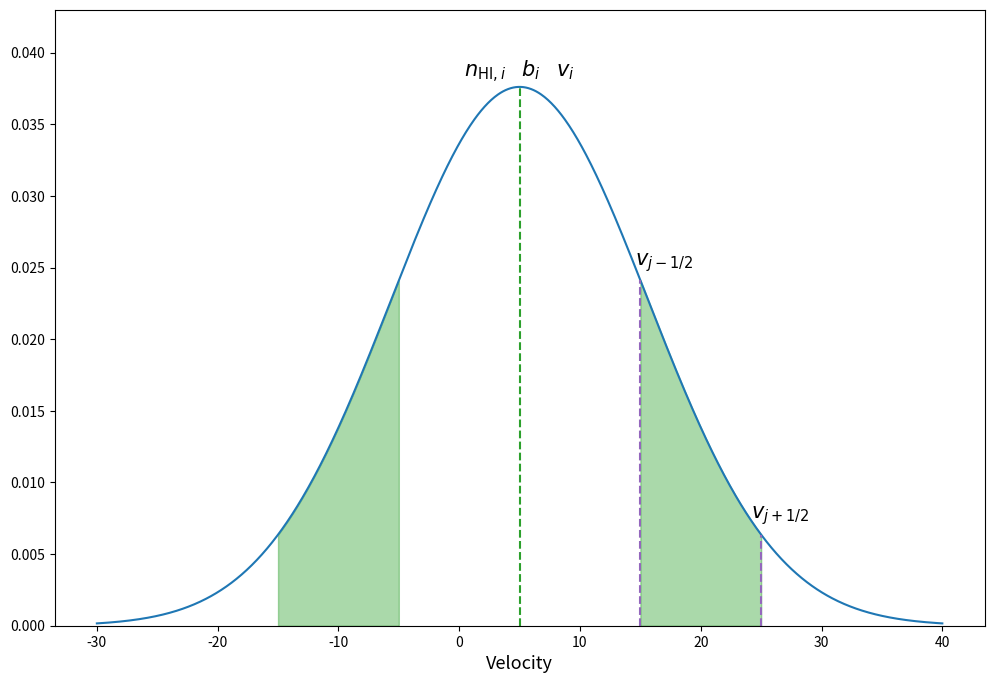

This chart was generated by the following Python code: (Note: this script raises an exception after producing the figure.)
import numpy as np
import matplotlib.pyplot as plt

c = 5
b = 15

c_1 = 15
w = 5

v_min = -30
v_max = 40
nPoints = 1000
v_range = np.linspace( v_min, v_max, nPoints ) 

gaussian_func = lambda x: 1./( np.sqrt(np.pi) * b ) * np.exp( -( ( x - c)/b )**2 )

gaussian = gaussian_func( v_range )

nrows = 1
ncols = 1
fig, ax = plt.subplots(nrows=nrows, ncols=ncols, figsize=(12*ncols,8*nrows))
fs = 13


ax.plot( v_range, gaussian )
text = r'$n_{\mathrm{HI}, i}  \,\,\,\,\, b_i \,\,\,\,\,  v_i$'
ax.text(0.5, 0.90, text, horizontalalignment='center', verticalalignment='center', transform=ax.transAxes, fontsize=15)
ymax = 0.043
ax.axvline( c, ymax=gaussian_func(c)/ymax, ls='--', c='C2')
ax.set_ylim( 0, ymax)

x_c = c + c_1
x_l = c + c_1 - w
x_r = c + c_1 + w
# v_range = np.linspace( x_l, x_r, nPoints )
# ax.axvline( x_c, ymax=gaussian_func(x_c)/ymax, ls='--', c='C3')
ax.axvline( x_l, ymax=gaussian_func(x_l)/ymax, ls='--', c='C4')
ax.axvline( x_r, ymax=gaussian_func(x_r)/ymax, ls='--', c='C4')

# text = r'$v_j$'
# ax.text(0.7, 0.35, text, horizontalalignment='center', verticalalignment='center', transform=ax.transAxes, fontsize=15)
# 
text = r'$v_{j-1/2}$'
ax.text(0.655, 0.59, text, horizontalalignment='center', verticalalignment='center', transform=ax.transAxes, fontsize=15)

text = r'$v_{j+1/2}$'
ax.text(0.78, 0.18, text, horizontalalignment='center', verticalalignment='center', transform=ax.transAxes, fontsize=15)
# ax.fill_between( v_range, gaussian_func(v_range), color='C4', alpha=0.4)


# 
# x_c = c + c_1
# x_l = c - c_1 - w
# x_r = c + c_1 + w
# v_range = np.linspace( x_l, x_r, nPoints )
# ax.fill_between( v_range, gaussian_func(v_range), color='C2', alpha=0.4)

# 
# x_c = c + c_1
# x_l = c - c_1 + w
# x_r = c + c_1 - w
# v_range = np.linspace( x_l, x_r, nPoints )
# ax.fill_between( v_range, gaussian_func(v_range), color='C2', alpha=0.4)
# 

x_c = c + c_1
x_l = c + c_1 + w
x_r = c + c_1 - w
v_range = np.linspace( x_l, x_r, nPoints )
ax.fill_between( v_range, gaussian_func(v_range), color='C2', alpha=0.4)

x_c = c + c_1
x_l = c - c_1 - w
x_r = c - c_1 + w
v_range = np.linspace( x_l, x_r, nPoints )
ax.fill_between( v_range, gaussian_func(v_range), color='C2', alpha=0.4)



ax.set_xlabel('Velocity', fontsize=fs)

fig_name = '/home/<user>/Desktop/gaussian_4.png'
fig.savefig( fig_name,  pad_inches=0.1,  bbox_inches='tight', dpi=200)
print(( 'Saved Image: ', fig_name ))
